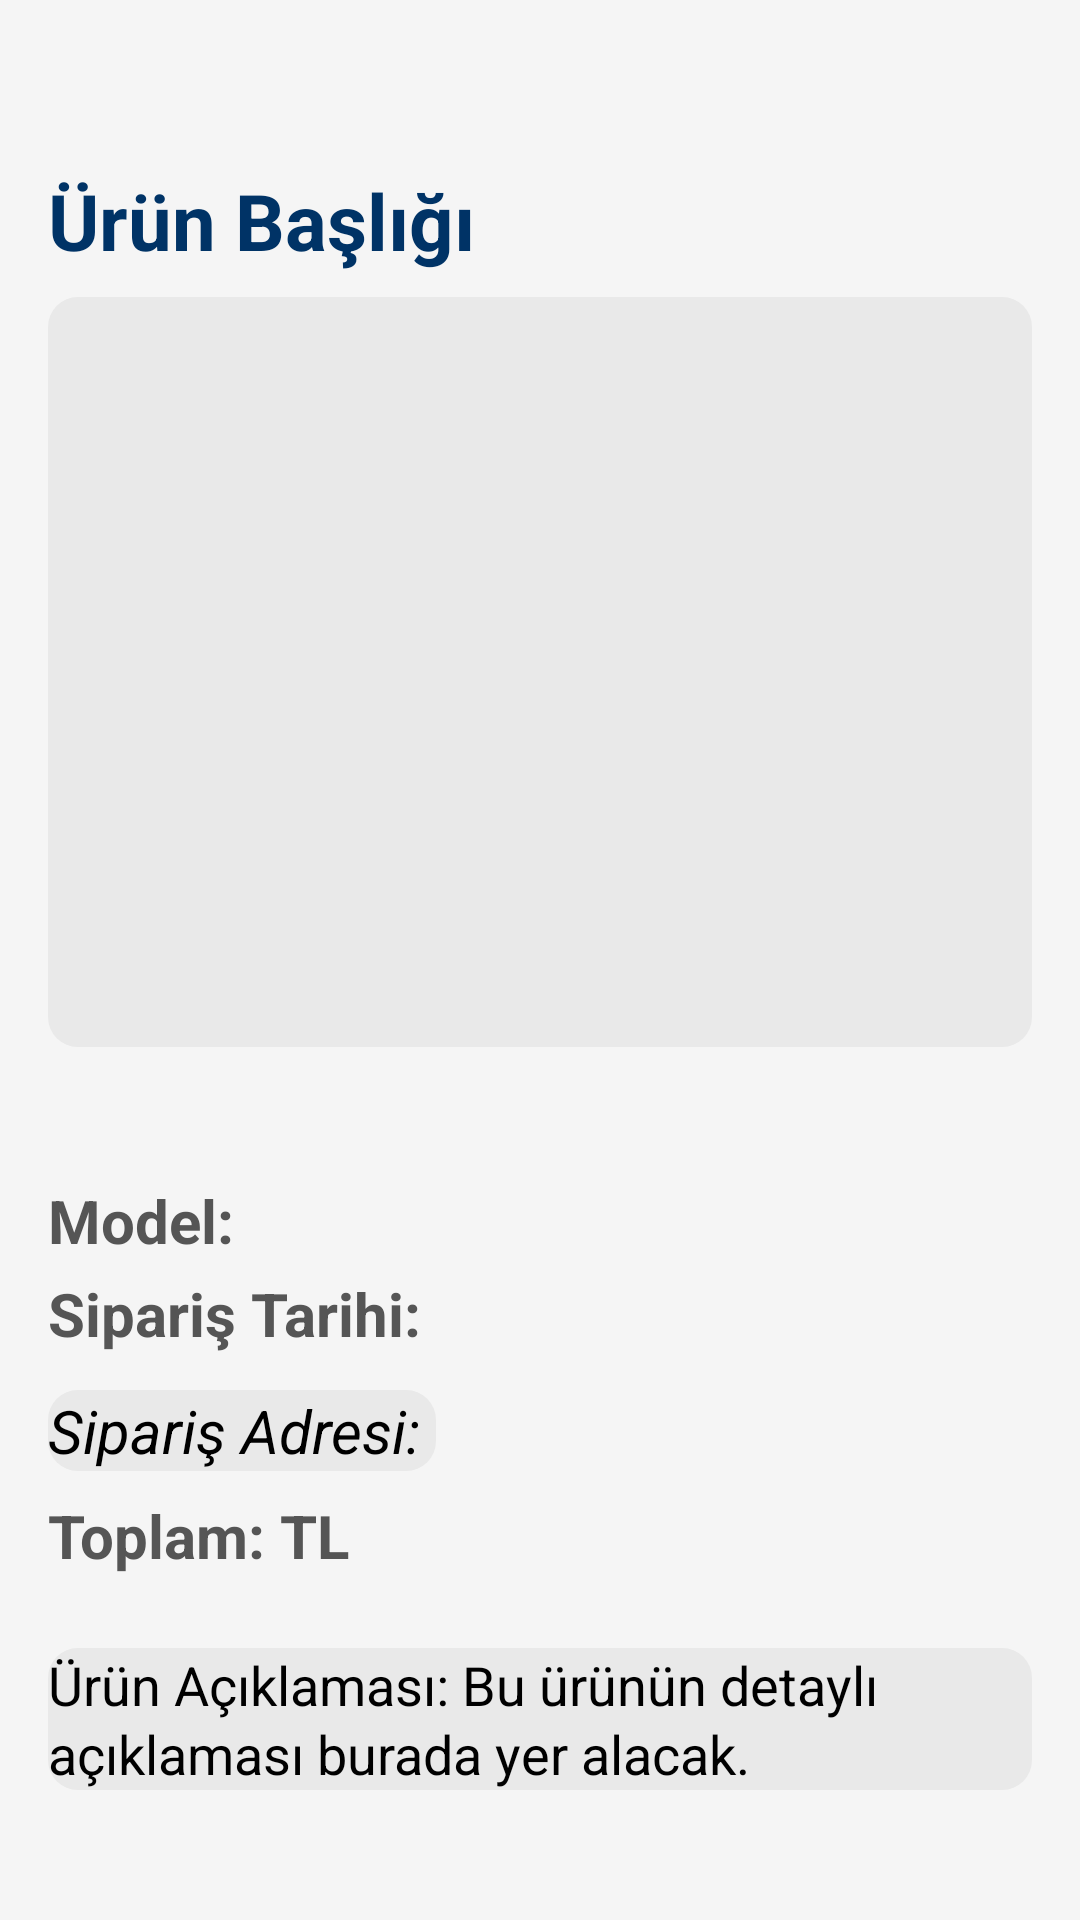

Reconstruct the res/layout file that produces this screen, plus the resources it refers to.
<!-- AndroidManifest.xml: application theme Theme.ShopingApp -->
<!-- res/layout/activity_order_detail.xml -->
<?xml version="1.0" encoding="utf-8"?>
<androidx.constraintlayout.widget.ConstraintLayout xmlns:android="http://schemas.android.com/apk/res/android"
    xmlns:app="http://schemas.android.com/apk/res-auto"
    xmlns:tools="http://schemas.android.com/tools"
    android:id="@+id/main"
    android:layout_width="match_parent"
    android:layout_height="match_parent"
    android:background="@color/light_gray"
    tools:context=".presentation.activity.OrderDetailActivity">

    <ScrollView
        android:layout_width="match_parent"
        android:layout_height="match_parent">

        <LinearLayout
            android:layout_width="match_parent"
            android:layout_height="wrap_content"
            android:orientation="vertical"
            android:padding="16dp">

            <androidx.constraintlayout.widget.ConstraintLayout
                android:layout_width="match_parent"
                android:layout_marginTop="24dp"
                android:layout_height="wrap_content"/>

                <ImageView
                    android:id="@+id/backBtn"
                    android:layout_width="wrap_content"
                    android:layout_height="wrap_content"
                    app:layout_constraintBottom_toBottomOf="parent"
                    app:layout_constraintStart_toStartOf="parent"
                    app:layout_constraintTop_toTopOf="parent"
                    app:srcCompat="@drawable/back" />



            <TextView
                android:id="@+id/titleTxt"
                android:text="Ürün Başlığı"
                android:layout_width="wrap_content"
                android:layout_height="wrap_content"
                android:textStyle="bold"
                android:textSize="26sp"
                android:textColor="@color/dark_blue"
                android:layout_marginTop="16dp"
                android:lineSpacingExtra="2dp" />

            <ImageView
                android:id="@+id/productImage"
                android:layout_width="match_parent"
                android:layout_height="250dp"
                android:background="@drawable/grey_bg"
                android:layout_marginTop="8dp"
                android:padding="16dp" />

            <TextView
                android:id="@+id/priceTxt"
                android:layout_width="wrap_content"
                android:layout_height="wrap_content"
                android:textColor="@color/green"
                android:textStyle="bold"
                android:textSize="24sp"
                android:layout_marginTop="8dp" />

            <TextView
                android:id="@+id/modelTxt"
                android:layout_width="wrap_content"
                android:layout_height="wrap_content"
                android:text="Model: "
                android:textColor="@color/dark_gray"
                android:textSize="20sp"
                android:layout_marginTop="4dp"
                android:textStyle="bold"/>

            <TextView
                android:id="@+id/orderDateTxt"
                android:layout_width="wrap_content"
                android:layout_height="wrap_content"
                android:text="Sipariş Tarihi: "
                android:textColor="@color/dark_gray"
                android:textSize="20sp"
                android:layout_marginTop="4dp"
                android:layout_marginBottom="8dp"
                android:textStyle="bold"/>

            <TextView
                android:id="@+id/addressTxt"
                android:layout_width="wrap_content"
                android:layout_height="wrap_content"
                android:text="Sipariş Adresi: "
                android:textColor="@color/black"
                android:background="@drawable/grey_bg"

                android:textSize="20sp"
                android:layout_marginTop="4dp"
                android:layout_marginBottom="8dp"
                android:textStyle="italic"/>

            <TextView
                android:id="@+id/totalAmountTxt"
                android:layout_width="wrap_content"
                android:layout_height="wrap_content"
                android:text="Toplam: TL"
                android:textColor="@color/dark_gray"
                android:textSize="20sp"
                android:layout_marginBottom="8dp"
                android:textStyle="bold"/>

            <TextView
                android:id="@+id/descriptionTxt"
                android:layout_width="wrap_content"
                android:layout_height="wrap_content"
                android:background="@drawable/grey_bg"
                android:text="Ürün Açıklaması: Bu ürünün detaylı açıklaması burada yer alacak."
                android:textColor="@color/black"
                android:textSize="18sp"
                android:layout_marginTop="16dp"
                android:lineSpacingExtra="2dp"/>

        </LinearLayout>
    </ScrollView>
</androidx.constraintlayout.widget.ConstraintLayout>
<!-- resources referenced by this layout -->
<resources>
  <color name="black">#FF000000</color>
  <color name="dark_blue">#003366</color>
  <color name="dark_gray">#555555</color>
  <color name="green">#39c7a5</color>
  <color name="light_gray">#F5F5F5</color>
  <!-- drawable grey_bg (drawable) -->
  <?xml version="1.0" encoding="utf-8"?>
  <selector xmlns:android="http://schemas.android.com/apk/res/android">
  <item>
      <shape android:shape="rectangle">
  
          <corners android:radius="10dp" />
          <solid android:color="@color/lightGrey"/>
  
  
  
  
  
  
  
      </shape>
  
  </item>
  </selector>
  <style name="Theme.ShopingApp" parent="Base.Theme.ShopingApp" />
  <color name="lightGrey">#e9e9e9</color>
  <style name="Base.Theme.ShopingApp" parent="Theme.Material3.DayNight.NoActionBar">
          <item name="colorPrimary">@color/grey</item>
          <item name="colorOnPrimary">@android:color/white</item> 
          <item name="android:statusBarColor">@android:color/white</item> 
          <item name="android:windowLightStatusBar">true</item> 
      </style>
  <color name="grey">#919191</color>
</resources>
